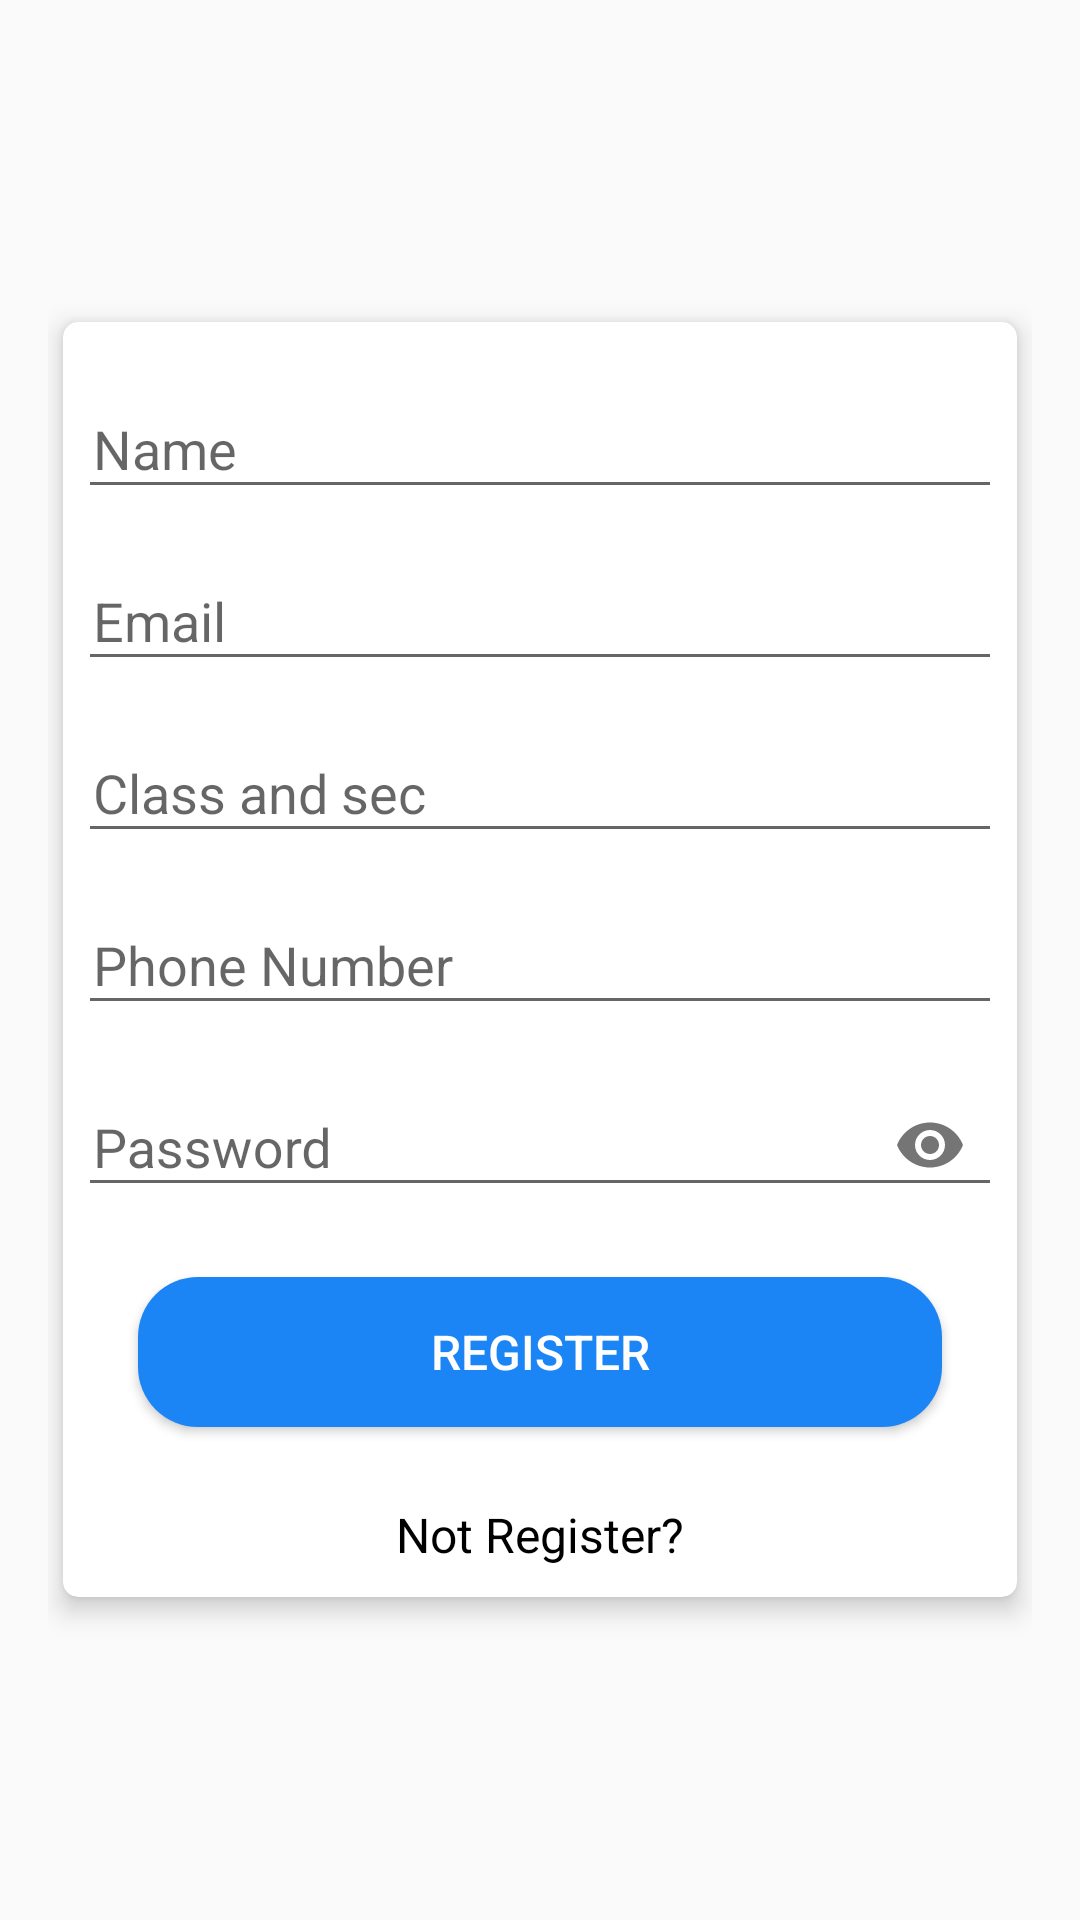

Android layout source for this screen:
<!-- AndroidManifest.xml: application theme Theme.MyClass -->
<!-- res/layout/activity_register.xml -->
<?xml version="1.0" encoding="utf-8"?>
<ScrollView xmlns:android="http://schemas.android.com/apk/res/android"
    xmlns:app="http://schemas.android.com/apk/res-auto"
    xmlns:tools="http://schemas.android.com/tools"
    android:layout_width="match_parent"
    android:layout_height="match_parent"
    android:background="@drawable/school"
    android:padding="16dp"
    android:scrollbarThumbVertical="@null"
    tools:context=".register">


    <androidx.cardview.widget.CardView
        android:layout_width="match_parent"
        android:layout_height="wrap_content"
        android:layout_gravity="center"
        android:layout_margin="5dp"
        android:padding="10dp"
        app:cardCornerRadius="5dp"
        app:cardElevation="5dp">

        <LinearLayout
            android:layout_width="match_parent"
            android:layout_height="415dp"
            android:layout_gravity="center"
            android:layout_margin="5dp"
            android:background="@color/white"
            android:orientation="vertical">

            <com.google.android.material.textfield.TextInputLayout
                android:id="@+id/nameError"
                android:layout_width="match_parent"
                android:layout_height="wrap_content"
                android:layout_marginTop="5dp">

                <EditText
                    android:id="@+id/name"
                    android:layout_width="match_parent"
                    android:layout_height="wrap_content"
                    android:layout_marginTop="10dp"
                    android:hint="@string/name"
                    android:inputType="textNoSuggestions"
                    android:maxLines="1"
                    android:paddingStart="5dp"
                    android:singleLine="true" />

            </com.google.android.material.textfield.TextInputLayout>

            <com.google.android.material.textfield.TextInputLayout
                android:id="@+id/emailError"
                android:layout_width="match_parent"
                android:layout_height="wrap_content"
                android:layout_marginTop="5dp">

                <EditText
                    android:id="@+id/email"
                    android:layout_width="match_parent"
                    android:layout_height="wrap_content"
                    android:layout_marginTop="10dp"
                    android:hint="@string/prompt_email"
                    android:inputType="textEmailAddress"
                    android:maxLines="1"
                    android:paddingStart="5dp"
                    android:singleLine="true" />

            </com.google.android.material.textfield.TextInputLayout>

            <com.google.android.material.textfield.TextInputLayout
                android:id="@+id/classError"
                android:layout_width="match_parent"
                android:layout_height="wrap_content"
                android:layout_marginTop="5dp">

                <EditText
                    android:id="@+id/classandsec"
                    android:layout_width="match_parent"
                    android:layout_height="wrap_content"
                    android:layout_marginTop="10dp"
                    android:hint="@string/classandsec"
                    android:inputType="textNoSuggestions"
                    android:maxLength="12"
                    android:maxLines="1"
                    android:paddingStart="5dp"
                    android:singleLine="true" />
            </com.google.android.material.textfield.TextInputLayout>

            <com.google.android.material.textfield.TextInputLayout
                android:id="@+id/phoneError"
                android:layout_width="match_parent"
                android:layout_height="wrap_content"
                android:layout_marginTop="5dp">

                <EditText
                    android:id="@+id/phone"
                    android:layout_width="match_parent"
                    android:layout_height="wrap_content"
                    android:layout_marginTop="10dp"
                    android:hint="@string/phone_number"
                    android:inputType="number"
                    android:maxLength="12"
                    android:maxLines="1"
                    android:paddingStart="5dp"
                    android:singleLine="true" />
            </com.google.android.material.textfield.TextInputLayout>

            <com.google.android.material.textfield.TextInputLayout
                android:id="@+id/passError"
                android:layout_width="match_parent"
                android:layout_height="wrap_content"
                android:layout_marginTop="5dp"
                app:passwordToggleEnabled="true">

                <EditText
                    android:id="@+id/password"
                    android:layout_width="match_parent"
                    android:layout_height="wrap_content"
                    android:layout_marginTop="10dp"
                    android:hint="@string/prompt_password"
                    android:inputType="textPassword"
                    android:maxLines="1"
                    android:paddingStart="5dp"
                    android:singleLine="true" />

            </com.google.android.material.textfield.TextInputLayout>

            <Button
                android:id="@+id/register"
                android:layout_width="match_parent"
                android:layout_height="50dp"
                android:layout_margin="20dp"
                android:background="@drawable/shape"
                android:text="@string/register"
                android:textColor="@android:color/white"
                android:textSize="16sp" />

            <TextView
                android:id="@+id/login"
                android:layout_width="match_parent"
                android:layout_height="wrap_content"
                android:layout_marginTop="5dp"
                android:layout_marginBottom="5dp"
                android:gravity="center"
                android:text="@string/not_register"
                android:textColor="@color/black"
                android:textSize="16sp" />

        </LinearLayout>
    </androidx.cardview.widget.CardView>

</ScrollView>
<!-- resources referenced by this layout -->
<resources>
  <!-- drawable shape (drawable) -->
  <?xml version="1.0" encoding="utf-8"?>
  <shape
      xmlns:android="http://schemas.android.com/apk/res/android"
      android:shape="rectangle">
      <solid
          android:color="#1c85f5"/>
      <corners
          android:topLeftRadius="20dp"
          android:topRightRadius="20dp"
          android:bottomLeftRadius="20dp"
          android:bottomRightRadius="20dp"/>
  </shape>
  <string name="classandsec">Class and sec</string>
  <string name="name">Name</string>
  <string name="not_register">Not Register?</string>
  <string name="phone_number">Phone Number</string>
  <string name="prompt_email">Email</string>
  <string name="prompt_password">Password</string>
  <string name="register">Register</string>
  <style name="Theme.MyClass" parent="Theme.Design.Light.NoActionBar">
          
          <item name="colorPrimary">@color/purple_500</item>
          <item name="colorPrimaryVariant">#044fab</item>
          <item name="colorOnPrimary">@color/white</item>
          
          <item name="colorSecondary">@color/teal_200</item>
          <item name="colorSecondaryVariant">@color/teal_700</item>
          <item name="colorOnSecondary">@color/black</item>
          
          <item name="android:statusBarColor" tools:targetApi="l">?attr/colorPrimaryVariant</item>
          
      </style>
  <!-- not gathered from this repository: default colours our renderer supplied (Android Studio template values) -->
  <color name="purple_500">#FF6200EE</color>
  <color name="teal_200">#FF03DAC5</color>
  <color name="teal_700">#FF018786</color>
  <color name="black">#FF000000</color>
  <color name="white">#FFFFFFFF</color>
</resources>
